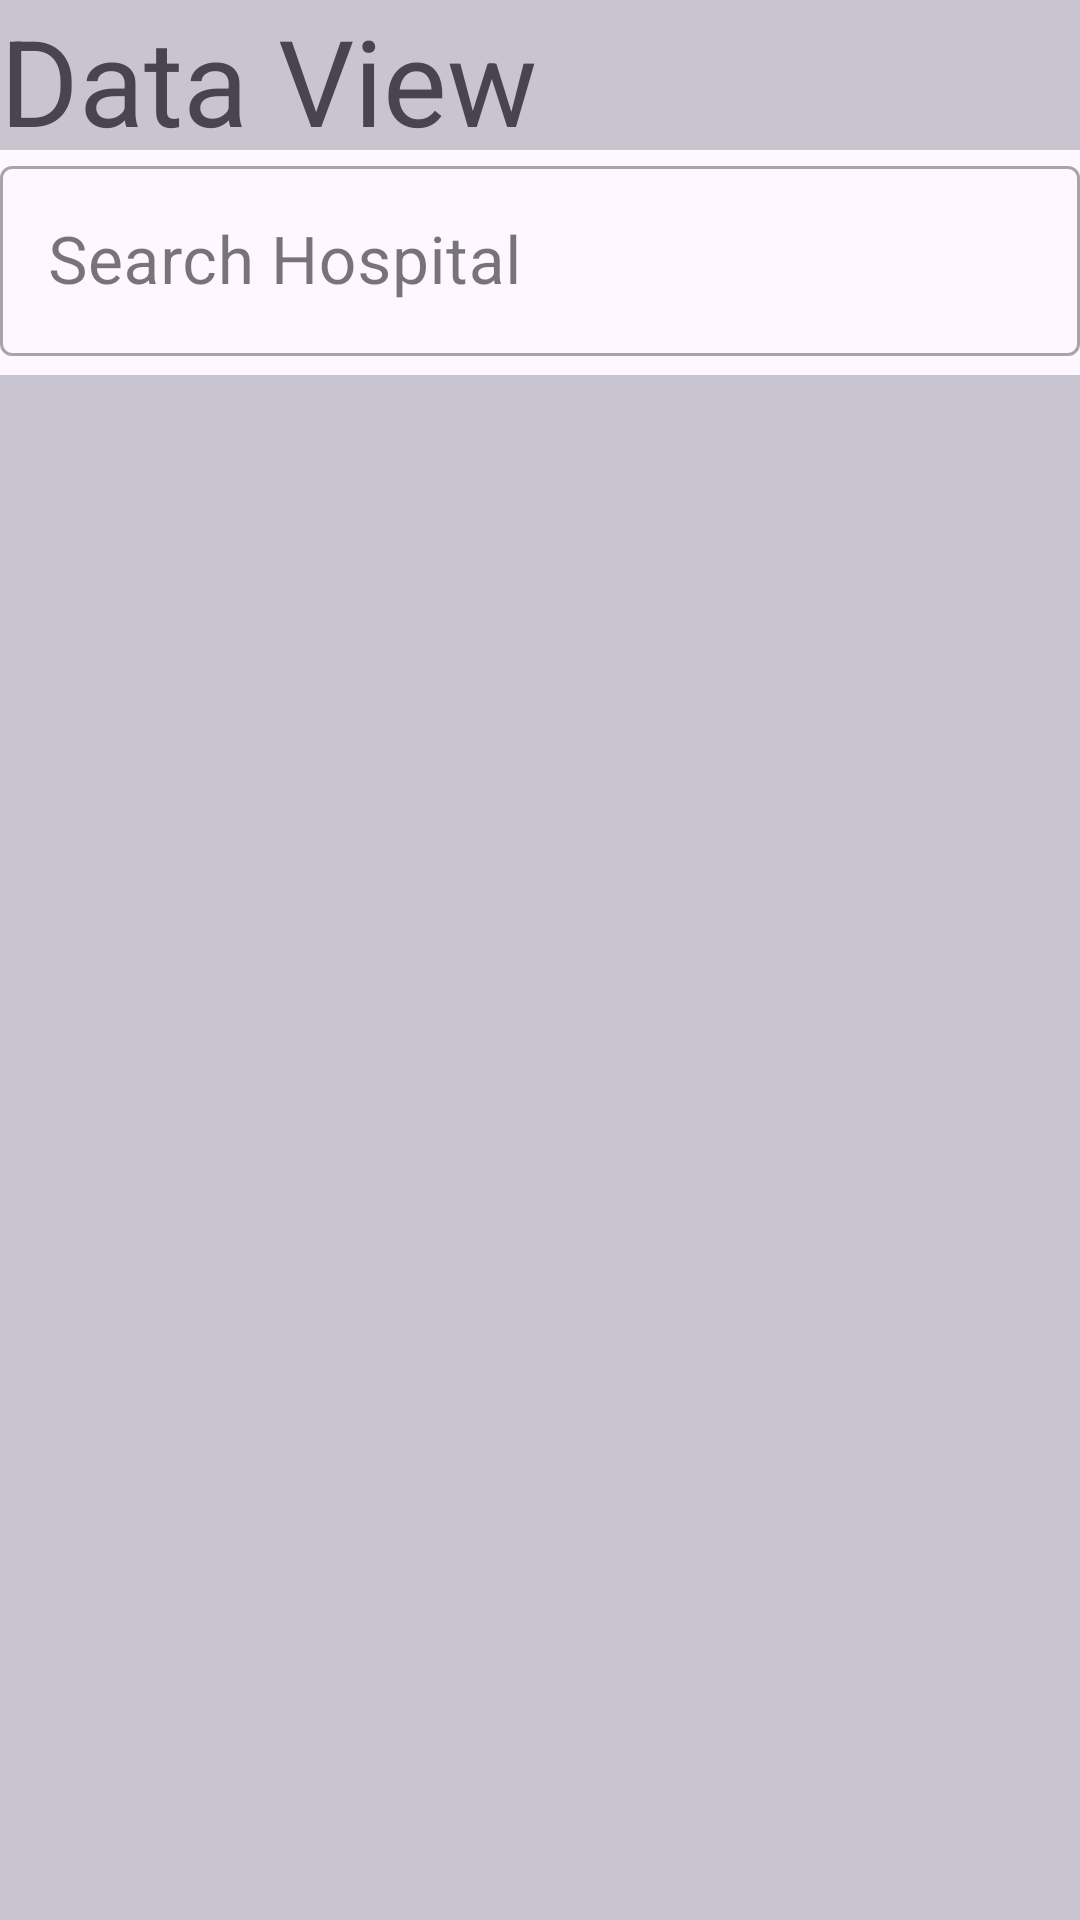

Here is an Android app screen rendered from its layout file. Give the layout XML and the strings, colors and styles it references.
<!-- AndroidManifest.xml: application theme Theme.Gis -->
<!-- res/layout/fragment_view__hospital.xml -->
<?xml version="1.0" encoding="utf-8"?>
<FrameLayout xmlns:android="http://schemas.android.com/apk/res/android"
    xmlns:tools="http://schemas.android.com/tools"
    android:layout_width="match_parent"
    android:layout_height="match_parent"
    tools:context=".Insert_Hospital">

    <TextView
        android:id="@+id/patext"
        android:layout_width="match_parent"
        android:layout_height="50dp"
        android:text="Data View"
        android:background="#C8C5D1"
        android:textSize="40dp"
        />
    <com.google.android.material.textfield.TextInputLayout
        android:layout_width="match_parent"
        android:layout_height="wrap_content"
        android:layout_marginTop="50dp"
        android:hint="Search Hospital"
        style="@style/Widget.MaterialComponents.TextInputLayout.OutlinedBox">

        <com.google.android.material.textfield.TextInputEditText
            android:id="@+id/search"
            android:layout_width="match_parent"
            android:layout_height="wrap_content"
            android:inputType="text"
            android:maxLines="1"
            android:imeOptions="actionDone"
            android:textSize="22dp"
            android:textColor="@android:color/black"/>
    </com.google.android.material.textfield.TextInputLayout>

    <GridView
        android:id="@+id/gridview"
        android:layout_marginTop="125dp"
        android:background="#C7C4D0"
        android:textAlignment="center"
        android:layout_width="match_parent"
        android:layout_height="match_parent" />

</FrameLayout>
<!-- resources referenced by this layout -->
<resources>
  <style name="Theme.Gis" parent="Base.Theme.Gis" />
  <style name="Base.Theme.Gis" parent="Theme.Material3.DayNight.NoActionBar">
          
          <item name="colorPrimary">#010627</item> 
          
          <item name="android:statusBarColor">#010627</item>
      </style>
</resources>
